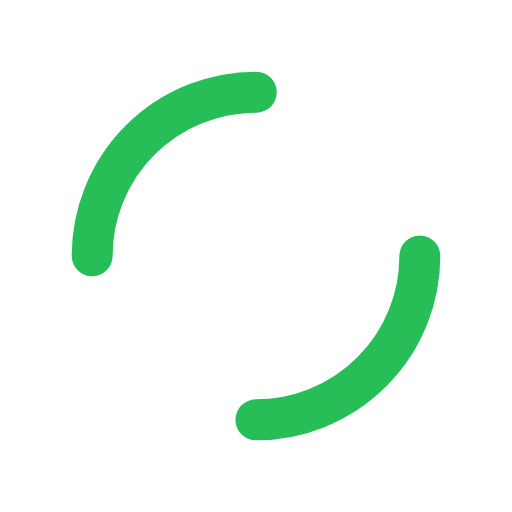
t = 0.00 s
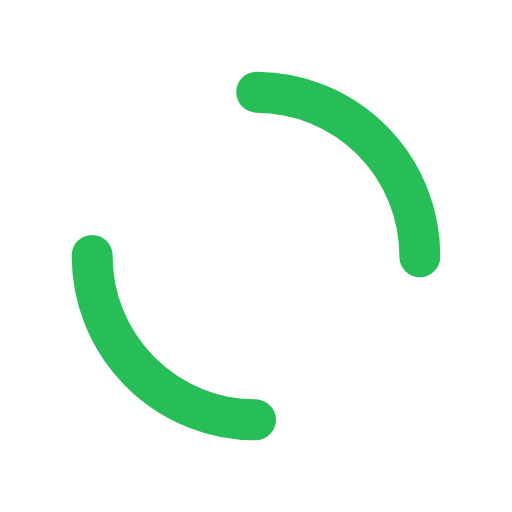
t = 0.25 s
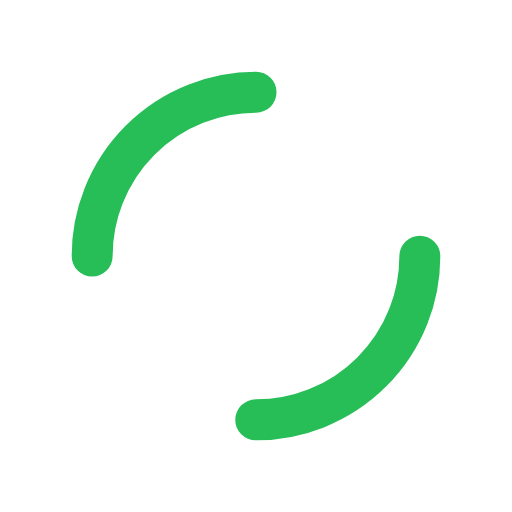
t = 0.50 s
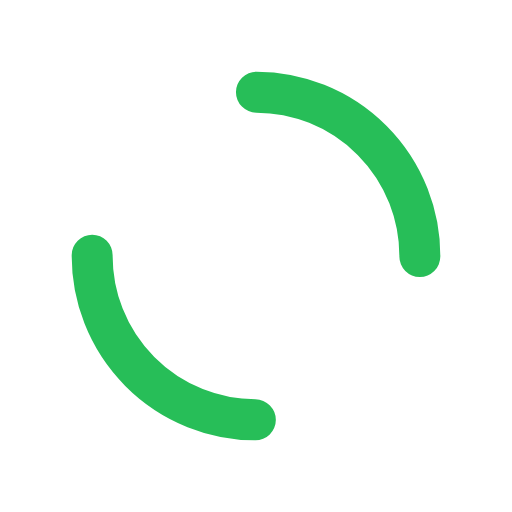
t = 0.74 s

The animated SVG that drew these frames (rendered in a browser with its animation timeline set to each time). Animation: 1 SMIL element (animateTransform=1); one cycle of 0.99 s, repeats indefinitely.

<?xml version="1.0" encoding="utf-8"?>
<svg xmlns="http://www.w3.org/2000/svg" xmlns:xlink="http://www.w3.org/1999/xlink" style="margin: auto; background: rgb(255, 255, 255); display: block; shape-rendering: auto; animation-play-state: running; animation-delay: 0s;" width="403px" height="403px" viewBox="0 0 100 100" preserveAspectRatio="xMidYMid">
<circle cx="50" cy="50" r="32" stroke-width="8" stroke="#27be58" stroke-dasharray="50.26548245743669 50.26548245743669" fill="none" stroke-linecap="round" transform="rotate(342.825 50 50)" style="animation-play-state: running; animation-delay: 0s;">
  <animateTransform attributeName="transform" type="rotate" repeatCount="indefinite" dur="0.9900990099009901s" keyTimes="0;1" values="0 50 50;360 50 50" style="animation-play-state: running; animation-delay: 0s;"></animateTransform>
</circle>
<!-- [ldio] generated by https://loading.io/ --></svg>